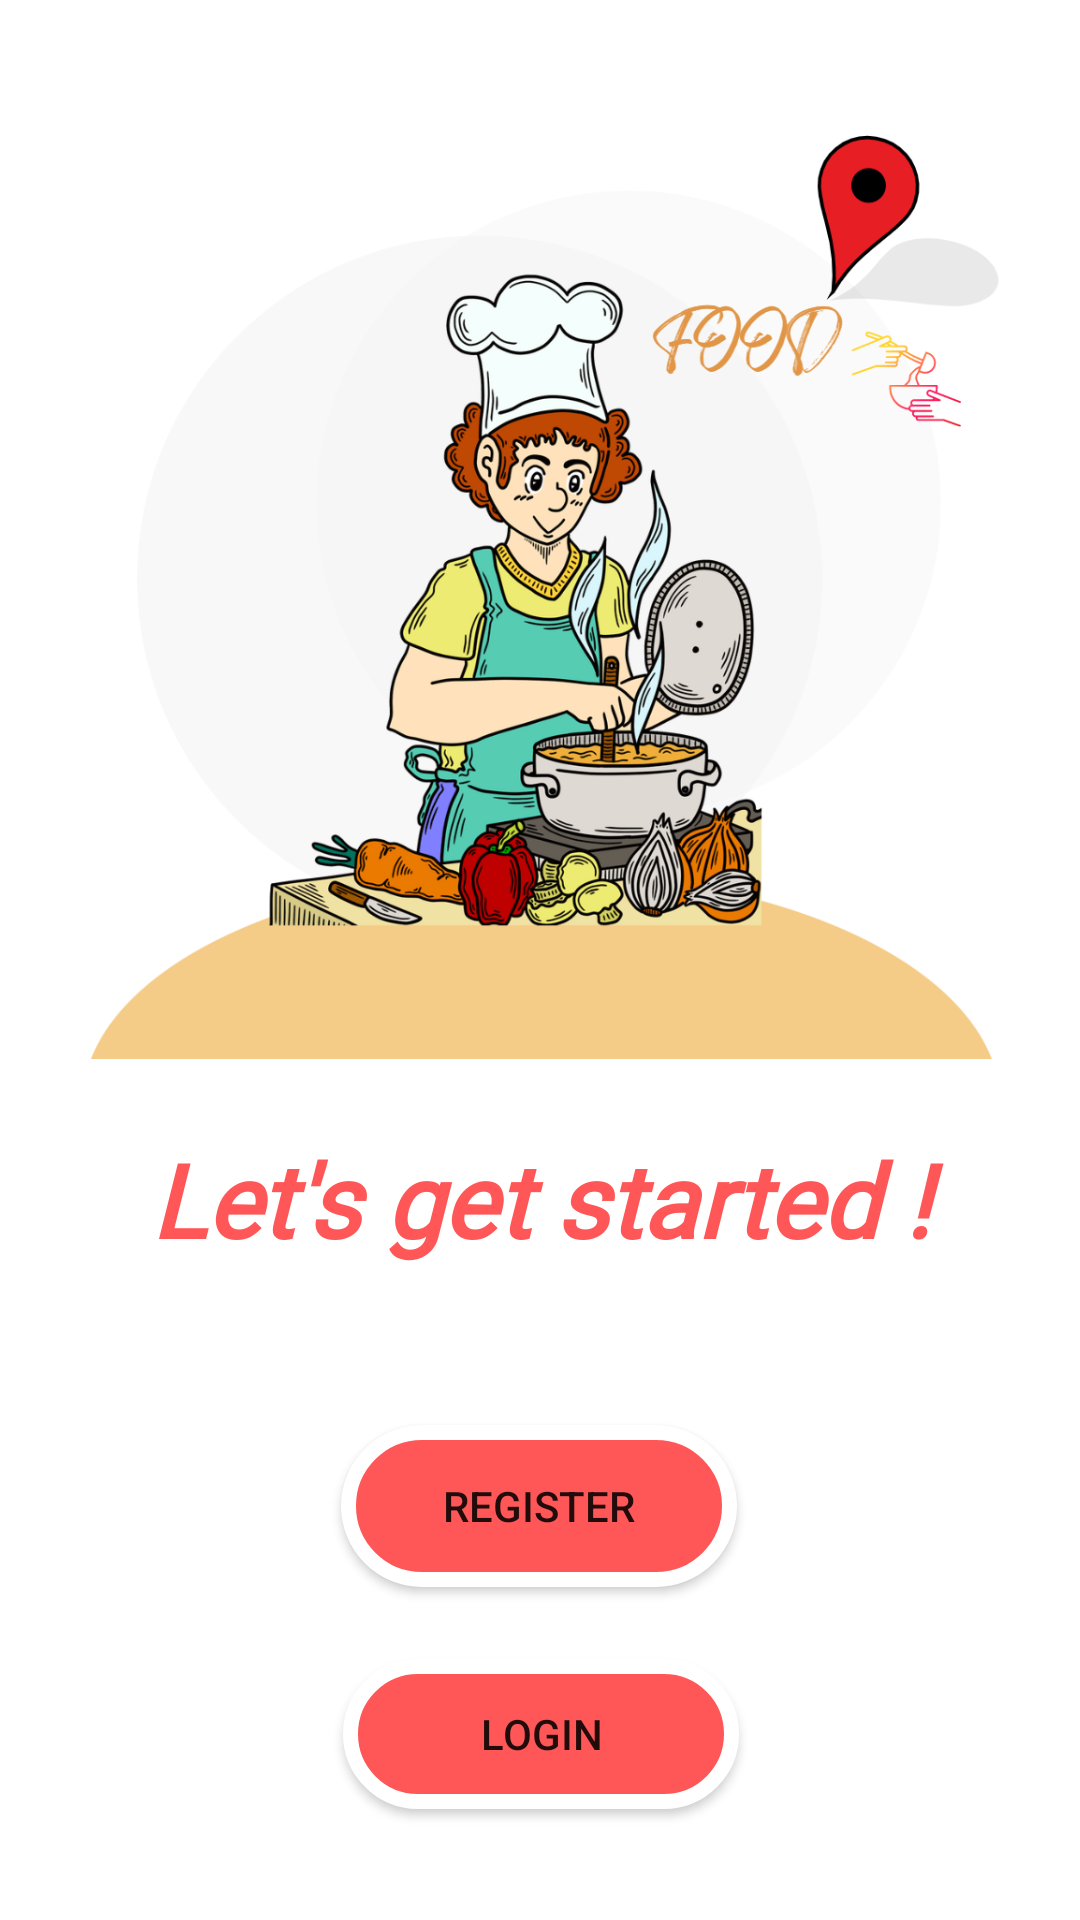

Write the Android layout XML for this screen, with the resource values it uses.
<!-- AndroidManifest.xml: application theme Theme.Delights -->
<!-- res/layout/activity_fetch.xml -->
<?xml version="1.0" encoding="utf-8"?>
<androidx.constraintlayout.widget.ConstraintLayout xmlns:android="http://schemas.android.com/apk/res/android"
    xmlns:app="http://schemas.android.com/apk/res-auto"
    xmlns:tools="http://schemas.android.com/tools"
    android:layout_width="match_parent"
    android:layout_height="match_parent"
    android:background="@color/white"
    android:textAlignment="center"
    tools:context=".Fetch">

    <ImageView
        android:id="@+id/imageView"
        android:layout_width="379dp"
        android:layout_height="337dp"
        android:layout_marginTop="16dp"
        app:layout_constraintEnd_toEndOf="parent"
        app:layout_constraintStart_toStartOf="parent"
        app:layout_constraintTop_toTopOf="parent"
        app:srcCompat="@drawable/fetch_image" />

    <TextView
        android:id="@+id/textView2"
        android:layout_width="341dp"
        android:layout_height="58dp"
        android:layout_marginTop="24dp"
        android:fontFamily="@font/akaya_telivigala"
        android:text="Let's get started !"
        android:textAlignment="center"
        android:textColor="@color/red_background"
        android:textSize="34sp"
        android:textStyle="bold|italic"
        app:layout_constraintEnd_toEndOf="parent"
        app:layout_constraintStart_toStartOf="parent"
        app:layout_constraintTop_toBottomOf="@+id/imageView" />

    <Button
        android:id="@+id/Register"
        android:layout_width="132dp"
        android:layout_height="54dp"
        android:layout_marginTop="40dp"
        android:background="@drawable/button_gradient"
        android:text="Register"
        app:layout_constraintEnd_toEndOf="parent"
        app:layout_constraintHorizontal_bias="0.498"
        app:layout_constraintStart_toStartOf="parent"
        app:layout_constraintTop_toBottomOf="@+id/textView2" />

    <Button
        android:id="@+id/Login"
        android:layout_width="132dp"
        android:layout_height="50dp"
        android:layout_marginTop="24dp"
        android:background="@drawable/button_gradient"
        android:text="Login"
        app:layout_constraintEnd_toEndOf="parent"
        app:layout_constraintHorizontal_bias="0.501"
        app:layout_constraintStart_toStartOf="parent"
        app:layout_constraintTop_toBottomOf="@+id/Register" />

    <TextView
        android:id="@+id/textView8"
        android:layout_width="382dp"
        android:layout_height="54dp"
        android:layout_marginTop="60dp"
        android:ems="10"
        android:fontFamily="@font/akaya_telivigala"
        android:text="We are Delighted to serve you!"
        android:textAlignment="center"
        android:textColor="@color/red_background"
        android:textSize="20sp"
        app:layout_constraintEnd_toEndOf="parent"
        app:layout_constraintHorizontal_bias="0.551"
        app:layout_constraintStart_toStartOf="parent"
        app:layout_constraintTop_toBottomOf="@+id/Login"  />






</androidx.constraintlayout.widget.ConstraintLayout>
<!-- resources referenced by this layout -->
<resources>
  <color name="red_background">#FF5757</color>
  <color name="white">#FFFFFFFF</color>
  <!-- drawable button_gradient (drawable) -->
  <?xml version="1.0" encoding="utf-8"?>
  <shape xmlns:android="http://schemas.android.com/apk/res/android">
  <gradient android:angle="90"
      android:startColor="@color/red_background"
      android:endColor="@color/red_background"
      />
      <corners android:radius="45dp"/>
      <stroke android:color="@color/white"
          android:width="5dp"/>
  </shape>
  <!-- drawable fetch_image: png bitmap (drawable, 388509 bytes) -->
  <style name="Theme.Delights" parent="Theme.AppCompat.Light.NoActionBar">
          
          <item name="colorPrimary">@color/purple_500</item>
          <item name="colorPrimaryVariant">@color/purple_700</item>
          <item name="colorOnPrimary">@color/white</item>
          
          <item name="colorSecondary">@color/teal_200</item>
          <item name="colorSecondaryVariant">@color/teal_700</item>
          <item name="colorOnSecondary">@color/black</item>
          
          <item name="android:statusBarColor">@color/red_background</item>
          
      </style>
  <color name="purple_500">#FF6200EE</color>
  <color name="purple_700">#FF3700B3</color>
  <color name="teal_200">#FF03DAC5</color>
  <color name="teal_700">#FF018786</color>
  <color name="black">#FF000000</color>
</resources>
